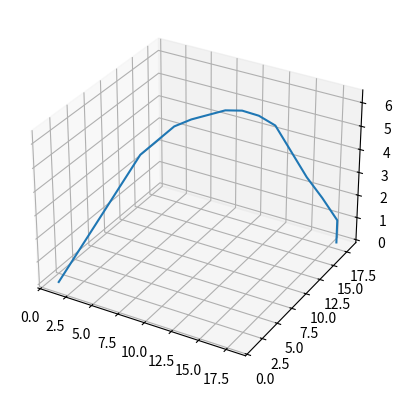

Source code (Python):
import matplotlib.pyplot as plt
import numpy as np

fig = plt.figure()
ax = fig.add_subplot(111, projection='3d')


Z=np.array([0,1,2,3,4,5,5.5,6,6.2,6.3,6.4,6.3,6,5.5,4.3,3.1,2.1,1,0,0,0])
Y=np.array([1,2,3,4,5,6,7,8,9,10,11,12,13,14,15,16,17,18,18,18,18])
X=np.array([1,2,3,4,5,6,7,8,9,10,11,12,13,14,15,16,17,18,18,18,18])
ax.plot(X,Y,Z)

plt.show()
